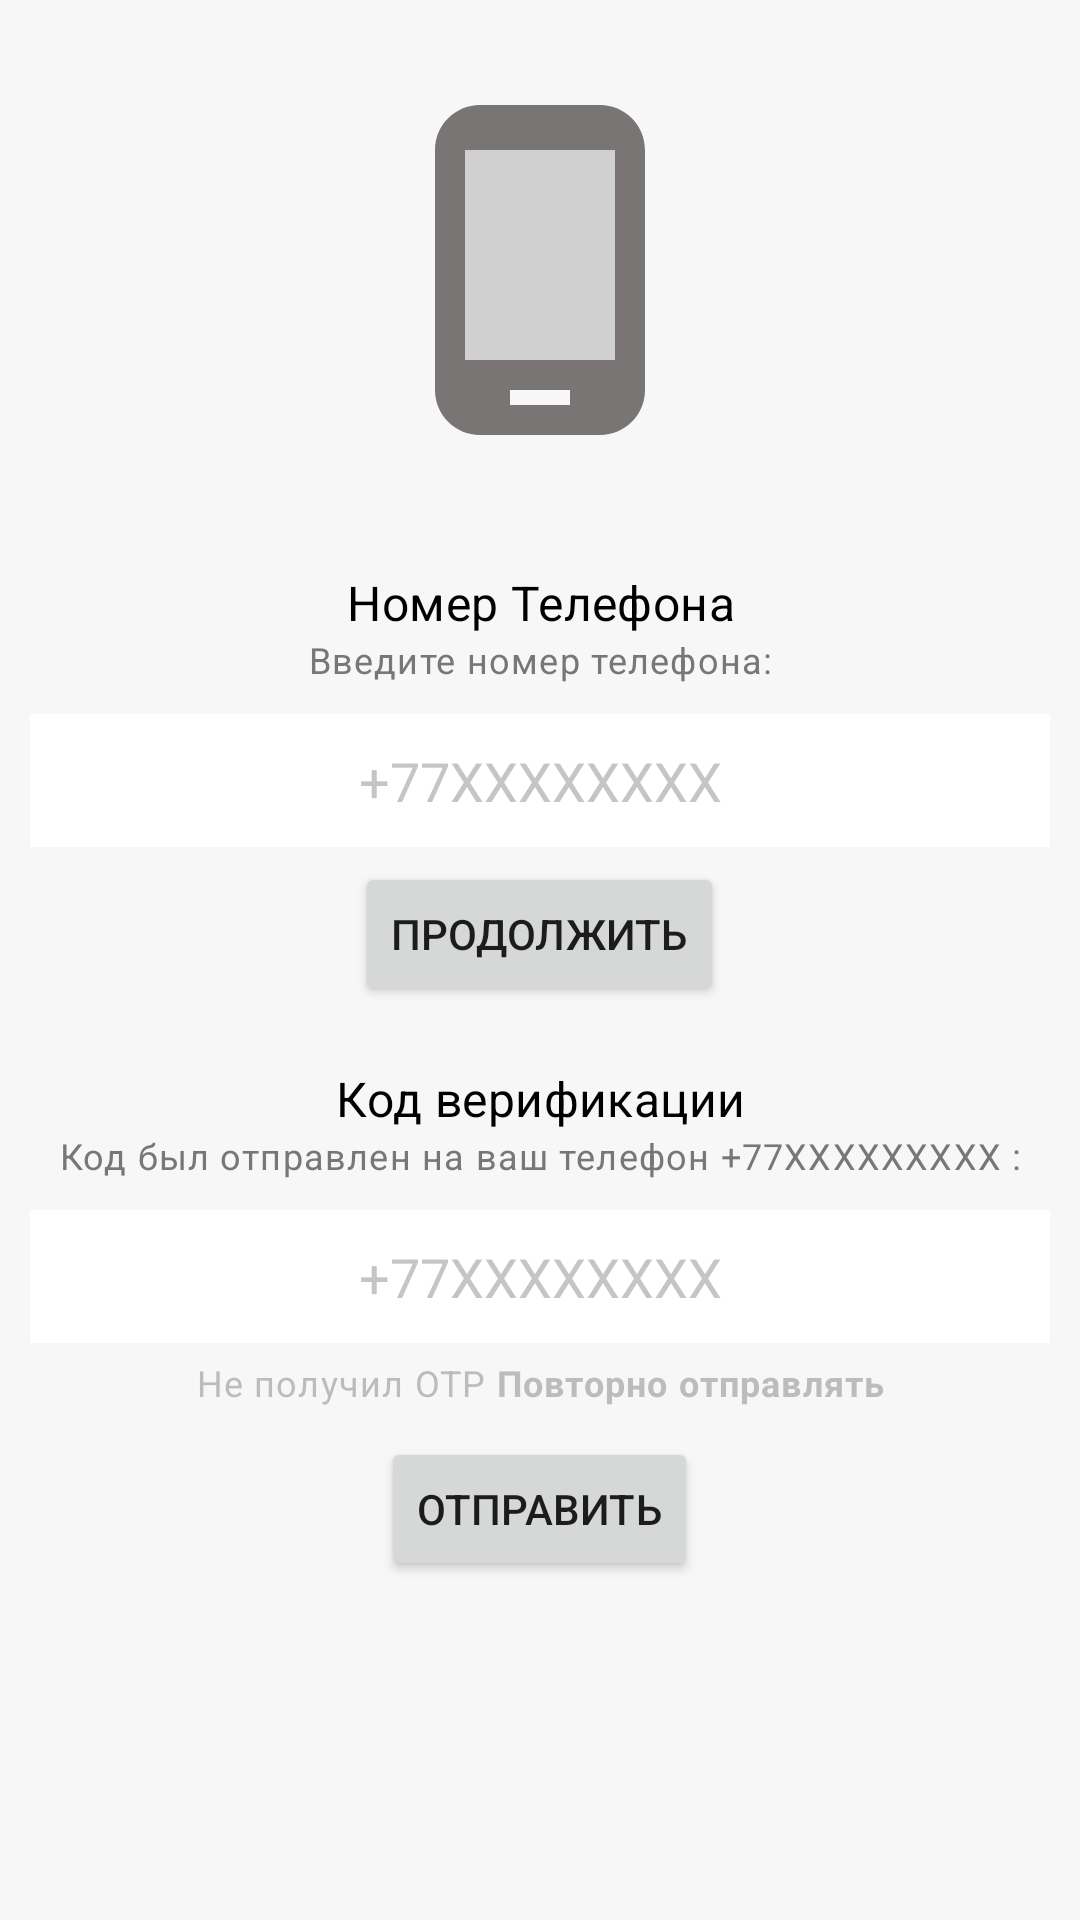

Produce the Android XML layout that renders to this screen, including the resource entries it uses.
<!-- AndroidManifest.xml: application theme Theme.StolikApp -->
<!-- res/layout/activity_main.xml -->
<?xml version="1.0" encoding="utf-8"?>
<LinearLayout xmlns:android="http://schemas.android.com/apk/res/android"
    xmlns:app="http://schemas.android.com/apk/res-auto"
    xmlns:tools="http://schemas.android.com/tools"
    android:layout_width="match_parent"
    android:layout_height="match_parent"
    android:orientation="vertical"
    android:background="#f7f7f7"
    android:padding="10dp"
    tools:context=".MainActivity">
    <ImageView
        android:id="@+id/iconIv"
        android:layout_width="120dp"
        android:layout_height="120dp"
        android:layout_gravity="center_horizontal"
        android:src="@drawable/ic_twotone_phone_android_24"
        android:layout_margin="20dp"
        />
    <LinearLayout
        android:id="@+id/phonell"
        android:layout_width="match_parent"
        android:layout_height="wrap_content"
        android:layout_marginTop="20dp"
        android:orientation="vertical">
        <TextView
            style="@style/TextAppearance.MaterialComponents.Subtitle1"
            android:layout_width="match_parent"
            android:layout_height="wrap_content"
            android:text="Номер Телефона"
            android:textAlignment="center"
            android:textColor="#000"/>

        <TextView
            style="@style/TextAppearance.MaterialComponents.Caption"
            android:layout_width="match_parent"
            android:layout_height="wrap_content"
            android:text="Введите номер телефона:"
            android:textAlignment="center"
            android:textColor="#777777" />

        <EditText
            android:id="@+id/phonEt"
            android:layout_width="match_parent"
            android:layout_height="wrap_content"
            android:layout_marginTop="10dp"
            android:background="#fff"
            android:hint="+77XXXXXXXX"
            android:inputType="phone"
            android:padding="10dp"
            android:textAlignment="center"
            android:textColor="#000"
            android:textColorHint="#c5c5c5" />

        <Button
            android:id="@+id/phoneContinueBtn"
            android:layout_width="wrap_content"
            android:layout_height="wrap_content"
            android:layout_gravity="center_horizontal"
            android:layout_marginTop="5dp"
            android:text="Продолжить"/>
    </LinearLayout>


    <LinearLayout
        android:id="@+id/codell"
        android:layout_width="match_parent"
        android:layout_height="wrap_content"
        android:layout_marginTop="20dp"
        android:orientation="vertical">
        <TextView
            android:id="@+id/codeSentDescription"
            style="@style/TextAppearance.MaterialComponents.Subtitle1"
            android:layout_width="match_parent"
            android:layout_height="wrap_content"
            android:text="Код верификации"
            android:textAlignment="center"
            android:textColor="#000"/>

        <TextView
            style="@style/TextAppearance.MaterialComponents.Caption"
            android:layout_width="match_parent"
            android:layout_height="wrap_content"
            android:text="Код был отправлен на ваш телефон +77XXXXXXXXX :"
            android:textAlignment="center"
            android:textColor="#777777"/>

        <EditText
            android:id="@+id/codeEt"
            android:layout_width="match_parent"
            android:layout_height="wrap_content"
            android:layout_marginTop="10dp"
            android:background="#fff"
            android:hint="+77XXXXXXXX"
            android:inputType="phone"
            android:padding="10dp"
            android:textAlignment="center"
            android:textColor="#000"
            android:textColorHint="#c5c5c5"/>

        <TextView
            android:id="@+id/resendCodeTv"
            android:layout_width="match_parent"
            android:layout_height="wrap_content"
            style="@style/TextAppearance.MaterialComponents.Caption"
            android:padding="5dp"
            android:textAlignment="center"
            android:textColor="#77777777"
            android:text="@string/didnt_get_otp_resend"/>
        <Button
            android:id="@+id/codeSubmitBtn"
            android:layout_width="wrap_content"
            android:layout_height="wrap_content"
            android:layout_gravity="center_horizontal"
            android:layout_marginTop="5dp"
            android:text="Отправить"/>
    </LinearLayout>

</LinearLayout>
<!-- resources referenced by this layout -->
<resources>
  <!-- drawable ic_twotone_phone_android_24 (drawable) -->
  <vector android:height="24dp" android:tint="#797575"
      android:viewportHeight="24" android:viewportWidth="24"
      android:width="24dp" xmlns:android="http://schemas.android.com/apk/res/android">
      <path android:fillAlpha="0.3"
          android:fillColor="@android:color/white"
          android:pathData="M7,4h10v14H7z" android:strokeAlpha="0.3"/>
      <path android:fillColor="@android:color/white" android:pathData="M16,1L8,1C6.34,1 5,2.34 5,4v16c0,1.66 1.34,3 3,3h8c1.66,0 3,-1.34 3,-3L19,4c0,-1.66 -1.34,-3 -3,-3zM14,21h-4v-1h4v1zM17,18L7,18L7,4h10v14z"/>
  </vector>
  <string name="didnt_get_otp_resend">Не получил OTP <b>Повторно отправлять</b></string>
  <style name="Theme.StolikApp" parent="Theme.MaterialComponents.DayNight.DarkActionBar">
          
          <item name="colorPrimary">@color/purple_500</item>
          <item name="colorPrimaryVariant">@color/purple_700</item>
          <item name="colorOnPrimary">@color/white</item>
          
          <item name="colorSecondary">@color/teal_200</item>
          <item name="colorSecondaryVariant">@color/teal_700</item>
          <item name="colorOnSecondary">@color/black</item>
          
          <item name="android:statusBarColor" tools:targetApi="l">?attr/colorPrimaryVariant</item>
          
      </style>
  <!-- not gathered from this repository: default colours our renderer supplied (Android Studio template values) -->
  <color name="purple_500">#FF6200EE</color>
  <color name="purple_700">#FF3700B3</color>
  <color name="teal_200">#FF03DAC5</color>
  <color name="teal_700">#FF018786</color>
  <color name="black">#FF000000</color>
  <color name="white">#FFFFFFFF</color>
</resources>
